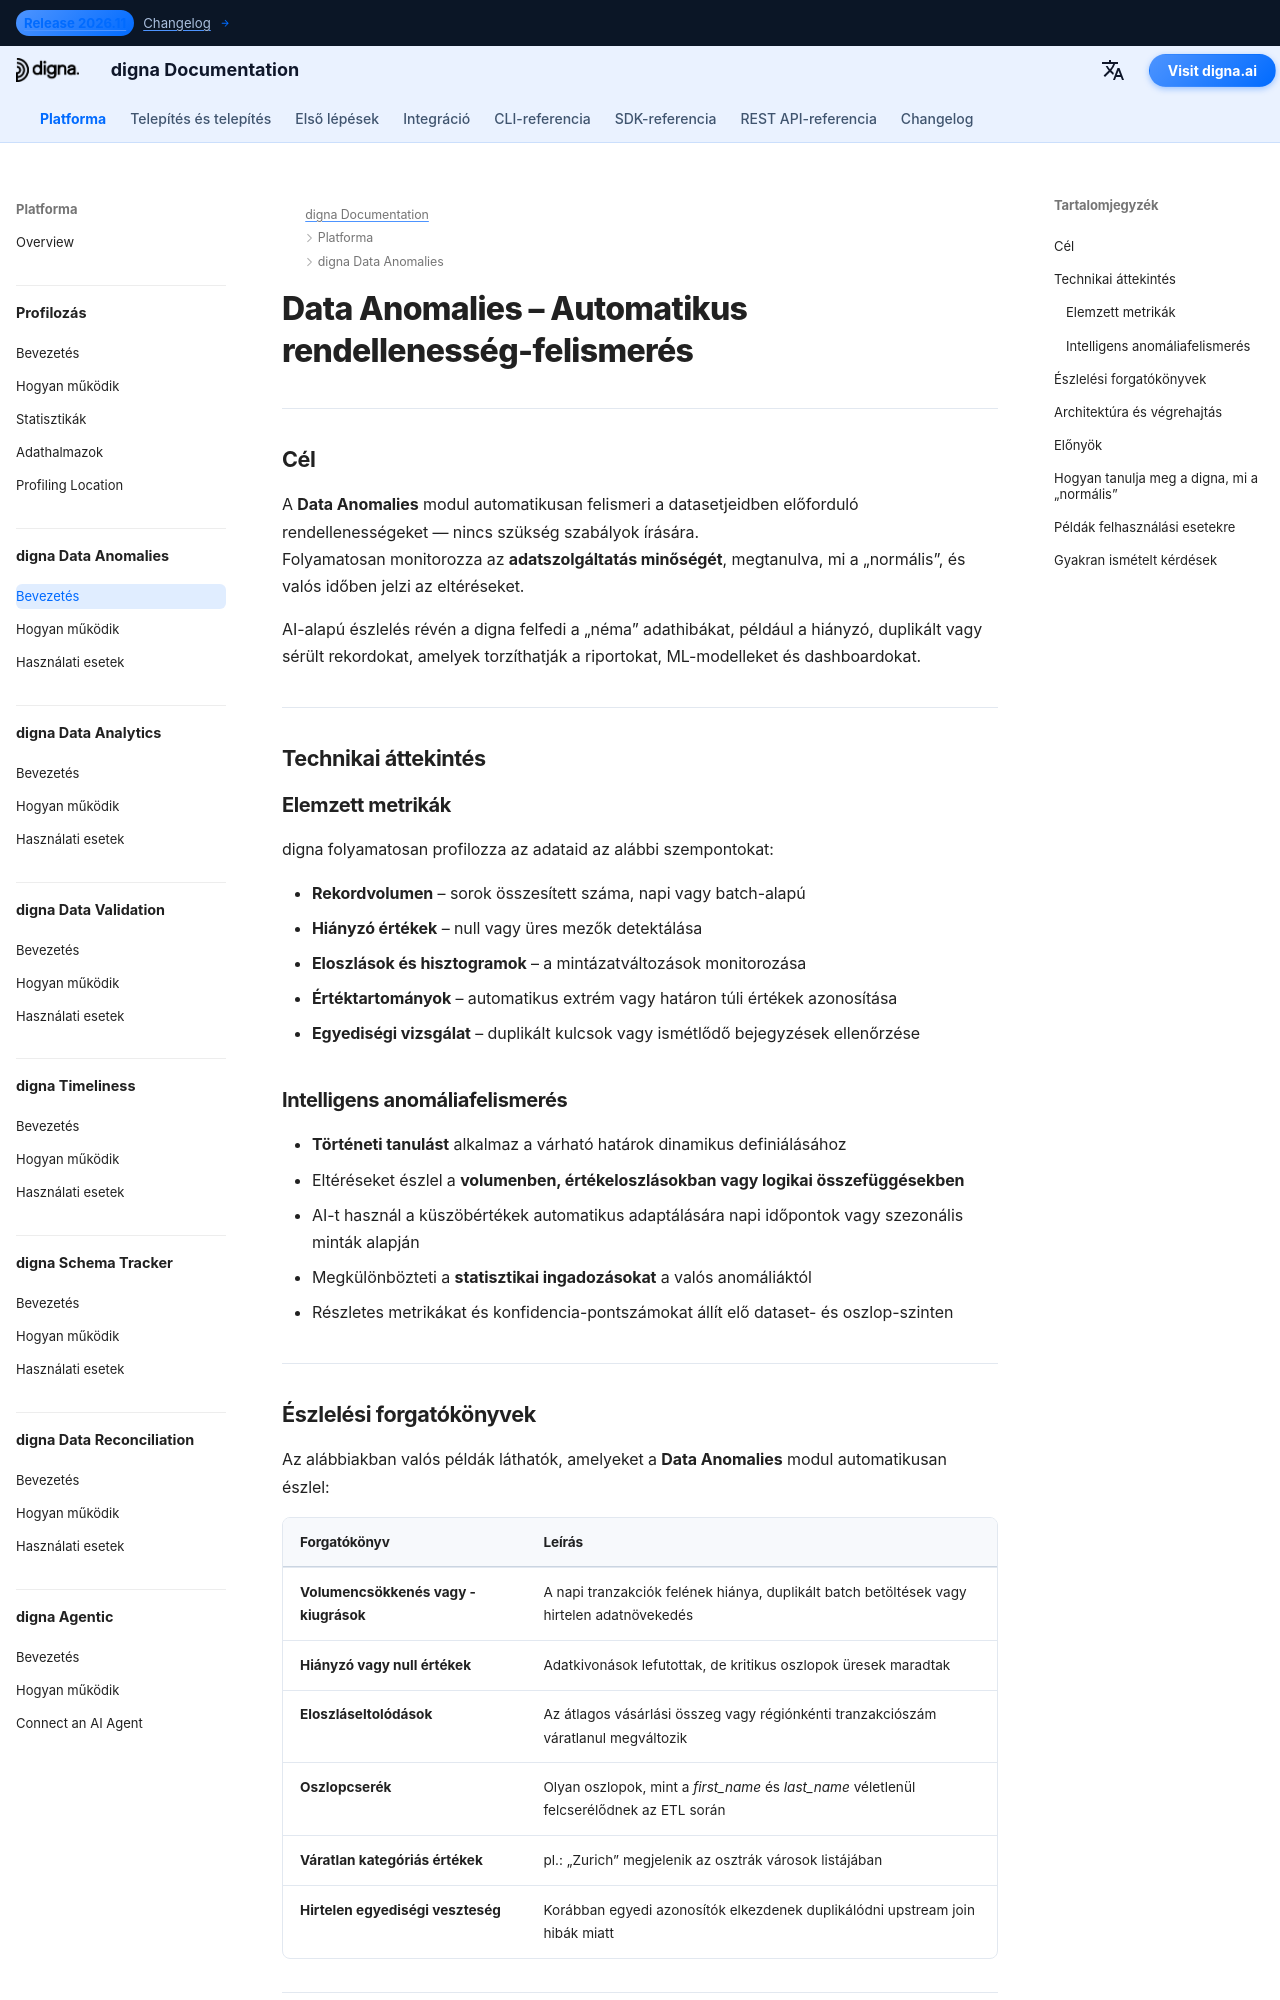

repository: dignaai/digna-docs · page: hu/platform/data_anomalies/Introduction/index.html · generator: mkdocs

---
title: Data Anomalies – Automatikus rendellenesség-felismerés az adatokban | digna Dokumentáció
description: Ismerd meg, hogyan észleli a digna Data Anomalies automatikusan a volumencsökkenéseket, hiányzó értékeket, eloszláseltolódásokat és váratlan mintázatokat manuális szabályírás nélkül. Javítsd az adatok minőségét és az adati folyamatok megfigyelhetőségét AI-alapú anomáliafelismeréssel.
image: /assets/logo_square.png
keywords:
  - adat anomáliák
  - ai anomália felismerés
  - adatminőség monitorozás
  - adatok minősége
  - adatok megfigyelhetősége
  - hiányzó adatok észlelése
  - adatvolumen monitorozás
  - eloszlás drift
  - adatok megbízhatósága
  - digna data anomalies
lang: hu
robots: index, follow
og_title: Data Anomalies – Automatikus észlelés | digna Dokumentáció
og_description: A digna Data Anomalies automatikusan észleli az adatok voluménében, értékeiben és eloszlásaiban előforduló rendellenességeket manuális szabályok nélkül — javítva az adatminőséget és megfigyelhetőséget több platformon.
og_image: /assets/logo_square.png
og_type: article
twitter_card: summary_large_image
---

# Data Anomalies – Automatikus rendellenesség-felismerés
<h1 style="display:none;">AI-alapú modul az adatok minőségéhez és megfigyelhetőségéhez – digna Data Anomalies</h1>

---

## Cél

A **Data Anomalies** modul automatikusan felismeri a datasetjeidben előforduló rendellenességeket — nincs szükség szabályok írására.  
Folyamatosan monitorozza az **adatszolgáltatás minőségét**, megtanulva, mi a „normális”, és valós időben jelzi az eltéréseket.

AI-alapú észlelés révén a digna felfedi a „néma” adathibákat, például a hiányzó, duplikált vagy sérült rekordokat, amelyek torzíthatják a riportokat, ML-modelleket és dashboardokat.

---

## Technikai áttekintés

### Elemzett metrikák

digna folyamatosan profilozza az adataid az alábbi szempontokat:

- **Rekordvolumen** – sorok összesített száma, napi vagy batch-alapú  
- **Hiányzó értékek** – null vagy üres mezők detektálása  
- **Eloszlások és hisztogramok** – a mintázatváltozások monitorozása  
- **Értéktartományok** – automatikus extrém vagy határon túli értékek azonosítása  
- **Egyediségi vizsgálat** – duplikált kulcsok vagy ismétlődő bejegyzések ellenőrzése  

### Intelligens anomáliafelismerés

- **Történeti tanulást** alkalmaz a várható határok dinamikus definiálásához  
- Eltéréseket észlel a **volumenben, értékeloszlásokban vagy logikai összefüggésekben**  
- AI-t használ a küszöbértékek automatikus adaptálására napi időpontok vagy szezonális minták alapján  
- Megkülönbözteti a **statisztikai ingadozásokat** a valós anomáliáktól  
- Részletes metrikákat és konfidencia-pontszámokat állít elő dataset- és oszlop-szinten  

---
